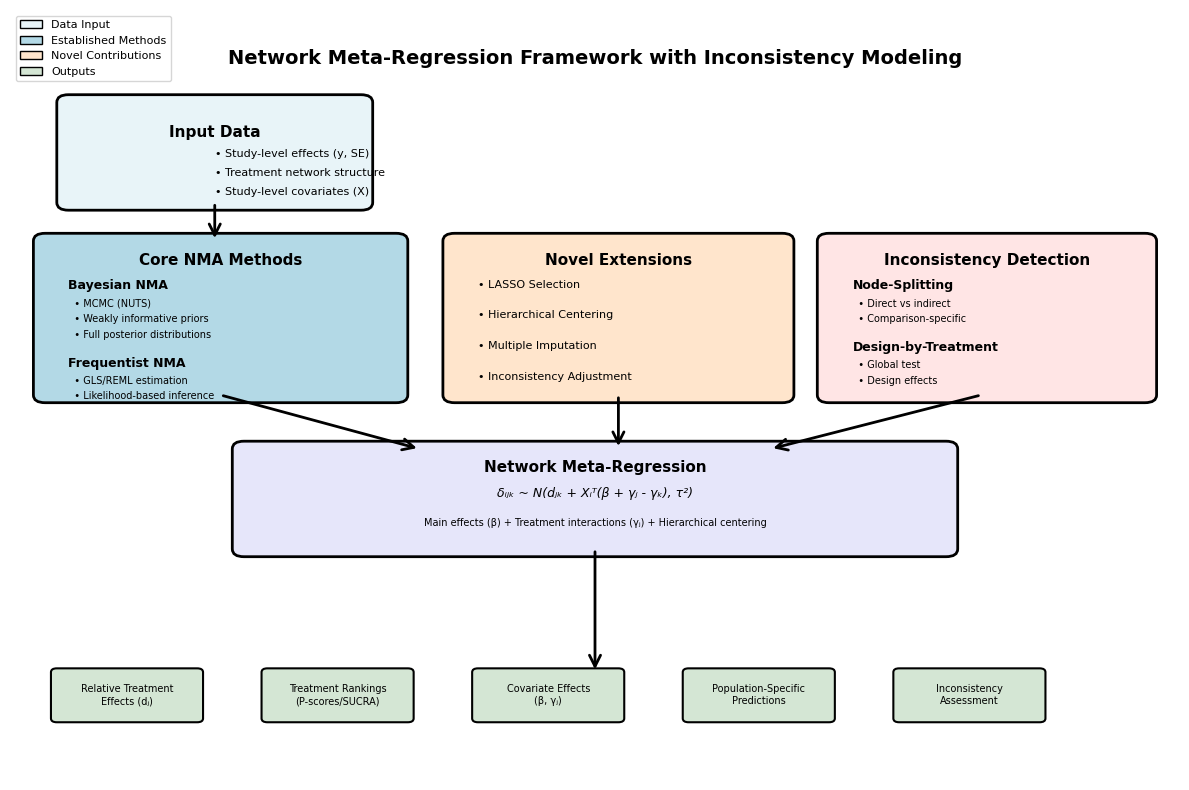

Write the Python code that produced this figure. (Note: this script raises an exception after producing the figure.)
"""
Figure 1: Conceptual Framework for Network Meta-Regression with Inconsistency Modeling
"""
import matplotlib.pyplot as plt
import matplotlib.patches as mpatches
from matplotlib.patches import FancyBboxPatch, FancyArrowPatch
import numpy as np

# Set publication style
plt.rcParams['font.family'] = 'sans-serif'
plt.rcParams['font.sans-serif'] = ['Arial']
plt.rcParams['font.size'] = 10
plt.rcParams['axes.linewidth'] = 1.5

fig, ax = plt.subplots(1, 1, figsize=(12, 8))
ax.set_xlim(0, 10)
ax.set_ylim(0, 10)
ax.axis('off')

# Color scheme
color_data = '#E8F4F8'
color_core = '#B3D9E6'
color_novel = '#FFE5CC'
color_output = '#D4E6D4'

# Title
ax.text(5, 9.5, 'Network Meta-Regression Framework with Inconsistency Modeling',
        ha='center', va='top', fontsize=14, fontweight='bold')

# ============ DATA LAYER ============
data_box = FancyBboxPatch((0.5, 7.5), 2.5, 1.3,
                          boxstyle="round,pad=0.1",
                          edgecolor='black', facecolor=color_data, linewidth=2)
ax.add_patch(data_box)
ax.text(1.75, 8.5, 'Input Data', ha='center', va='top', fontsize=11, fontweight='bold')
ax.text(1.75, 8.2, '• Study-level effects (y, SE)', ha='left', va='top', fontsize=8)
ax.text(1.75, 7.95, '• Treatment network structure', ha='left', va='top', fontsize=8)
ax.text(1.75, 7.7, '• Study-level covariates (X)', ha='left', va='top', fontsize=8)

# ============ CORE NMA METHODS ============
core_y = 5.0
core_box = FancyBboxPatch((0.3, core_y), 3, 2.0,
                          boxstyle="round,pad=0.1",
                          edgecolor='black', facecolor=color_core, linewidth=2)
ax.add_patch(core_box)
ax.text(1.8, core_y + 1.85, 'Core NMA Methods', ha='center', va='top', fontsize=11, fontweight='bold')

# Sub-boxes for core methods
ax.text(0.5, core_y + 1.5, 'Bayesian NMA', ha='left', va='top', fontsize=9, fontweight='bold')
ax.text(0.5, core_y + 1.25, '  • MCMC (NUTS)', ha='left', va='top', fontsize=7)
ax.text(0.5, core_y + 1.05, '  • Weakly informative priors', ha='left', va='top', fontsize=7)
ax.text(0.5, core_y + 0.85, '  • Full posterior distributions', ha='left', va='top', fontsize=7)

ax.text(0.5, core_y + 0.5, 'Frequentist NMA', ha='left', va='top', fontsize=9, fontweight='bold')
ax.text(0.5, core_y + 0.25, '  • GLS/REML estimation', ha='left', va='top', fontsize=7)
ax.text(0.5, core_y + 0.05, '  • Likelihood-based inference', ha='left', va='top', fontsize=7)

# ============ NOVEL EXTENSIONS ============
novel_x = 3.8
novel_y = 5.0
novel_box = FancyBboxPatch((novel_x, novel_y), 2.8, 2.0,
                           boxstyle="round,pad=0.1",
                           edgecolor='black', facecolor=color_novel, linewidth=2)
ax.add_patch(novel_box)
ax.text(novel_x + 1.4, novel_y + 1.85, 'Novel Extensions', ha='center', va='top',
        fontsize=11, fontweight='bold')

extensions = [
    ('LASSO Selection', novel_y + 1.5),
    ('Hierarchical Centering', novel_y + 1.1),
    ('Multiple Imputation', novel_y + 0.7),
    ('Inconsistency Adjustment', novel_y + 0.3)
]

for ext, y_pos in extensions:
    ax.text(novel_x + 0.2, y_pos, f'• {ext}', ha='left', va='top', fontsize=8)

# ============ INCONSISTENCY DETECTION ============
incons_x = 7.0
incons_y = 5.0
incons_box = FancyBboxPatch((incons_x, incons_y), 2.7, 2.0,
                            boxstyle="round,pad=0.1",
                            edgecolor='black', facecolor='#FFE5E5', linewidth=2)
ax.add_patch(incons_box)
ax.text(incons_x + 1.35, incons_y + 1.85, 'Inconsistency Detection', ha='center', va='top',
        fontsize=11, fontweight='bold')

ax.text(incons_x + 0.2, incons_y + 1.5, 'Node-Splitting', ha='left', va='top',
        fontsize=9, fontweight='bold')
ax.text(incons_x + 0.2, incons_y + 1.25, '  • Direct vs indirect', ha='left', va='top', fontsize=7)
ax.text(incons_x + 0.2, incons_y + 1.05, '  • Comparison-specific', ha='left', va='top', fontsize=7)

ax.text(incons_x + 0.2, incons_y + 0.7, 'Design-by-Treatment', ha='left', va='top',
        fontsize=9, fontweight='bold')
ax.text(incons_x + 0.2, incons_y + 0.45, '  • Global test', ha='left', va='top', fontsize=7)
ax.text(incons_x + 0.2, incons_y + 0.25, '  • Design effects', ha='left', va='top', fontsize=7)

# ============ META-REGRESSION ============
metareg_y = 3.0
metareg_box = FancyBboxPatch((2.0, metareg_y), 6, 1.3,
                             boxstyle="round,pad=0.1",
                             edgecolor='black', facecolor='#E6E6FA', linewidth=2)
ax.add_patch(metareg_box)
ax.text(5.0, metareg_y + 1.15, 'Network Meta-Regression', ha='center', va='top',
        fontsize=11, fontweight='bold')
ax.text(5.0, metareg_y + 0.8,
        'δᵢⱼₖ ~ N(dⱼₖ + Xᵢᵀ(β + γⱼ - γₖ), τ²)',
        ha='center', va='top', fontsize=9, style='italic')
ax.text(5.0, metareg_y + 0.4,
        'Main effects (β) + Treatment interactions (γⱼ) + Hierarchical centering',
        ha='center', va='top', fontsize=7)

# ============ OUTPUTS ============
output_y = 0.8
outputs = [
    ('Relative Treatment\nEffects (dⱼ)', 1.0),
    ('Treatment Rankings\n(P-scores/SUCRA)', 2.8),
    ('Covariate Effects\n(β, γⱼ)', 4.6),
    ('Population-Specific\nPredictions', 6.4),
    ('Inconsistency\nAssessment', 8.2)
]

for label, x_pos in outputs:
    output_box = FancyBboxPatch((x_pos - 0.6, output_y), 1.2, 0.6,
                                boxstyle="round,pad=0.05",
                                edgecolor='black', facecolor=color_output, linewidth=1.5)
    ax.add_patch(output_box)
    ax.text(x_pos, output_y + 0.3, label, ha='center', va='center', fontsize=7)

# ============ ARROWS ============
# Data to core methods
arrow1 = FancyArrowPatch((1.75, 7.5), (1.75, 7.0),
                        arrowstyle='->', mutation_scale=20, linewidth=2, color='black')
ax.add_patch(arrow1)

# Core to meta-regression
arrow2 = FancyArrowPatch((1.8, 5.0), (3.5, 4.3),
                        arrowstyle='->', mutation_scale=20, linewidth=2, color='black')
ax.add_patch(arrow2)

# Novel extensions to meta-regression
arrow3 = FancyArrowPatch((5.2, 5.0), (5.2, 4.3),
                        arrowstyle='->', mutation_scale=20, linewidth=2, color='black')
ax.add_patch(arrow3)

# Inconsistency to meta-regression
arrow4 = FancyArrowPatch((8.3, 5.0), (6.5, 4.3),
                        arrowstyle='->', mutation_scale=20, linewidth=2, color='black')
ax.add_patch(arrow4)

# Meta-regression to outputs
arrow5 = FancyArrowPatch((5.0, 3.0), (5.0, 1.4),
                        arrowstyle='->', mutation_scale=20, linewidth=2, color='black')
ax.add_patch(arrow5)

# Add legend for method types
legend_elements = [
    mpatches.Patch(facecolor=color_data, edgecolor='black', label='Data Input'),
    mpatches.Patch(facecolor=color_core, edgecolor='black', label='Established Methods'),
    mpatches.Patch(facecolor=color_novel, edgecolor='black', label='Novel Contributions'),
    mpatches.Patch(facecolor=color_output, edgecolor='black', label='Outputs')
]
ax.legend(handles=legend_elements, loc='upper left', fontsize=8, frameon=True)

plt.tight_layout()
plt.savefig('/home/user/idea12/figures/Figure1_Conceptual_Framework.png', dpi=300, bbox_inches='tight')
plt.savefig('/home/user/idea12/figures/Figure1_Conceptual_Framework.pdf', bbox_inches='tight')
print("Figure 1 saved successfully!")
plt.close()
